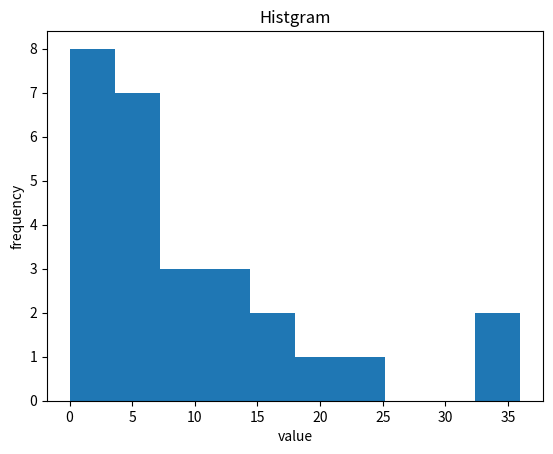

Here is the Python script that generated this plot:
import matplotlib.pyplot as plt

data = [8,17,11,6,21,7,8,9,0,5,22,14,36,2,5,0,3,0,15,12,36,4,5,2,1,3,6]

plt.title("Histgram")

plt.xlabel("value")
plt.ylabel("frequency")

plt.hist(data)
plt.show()